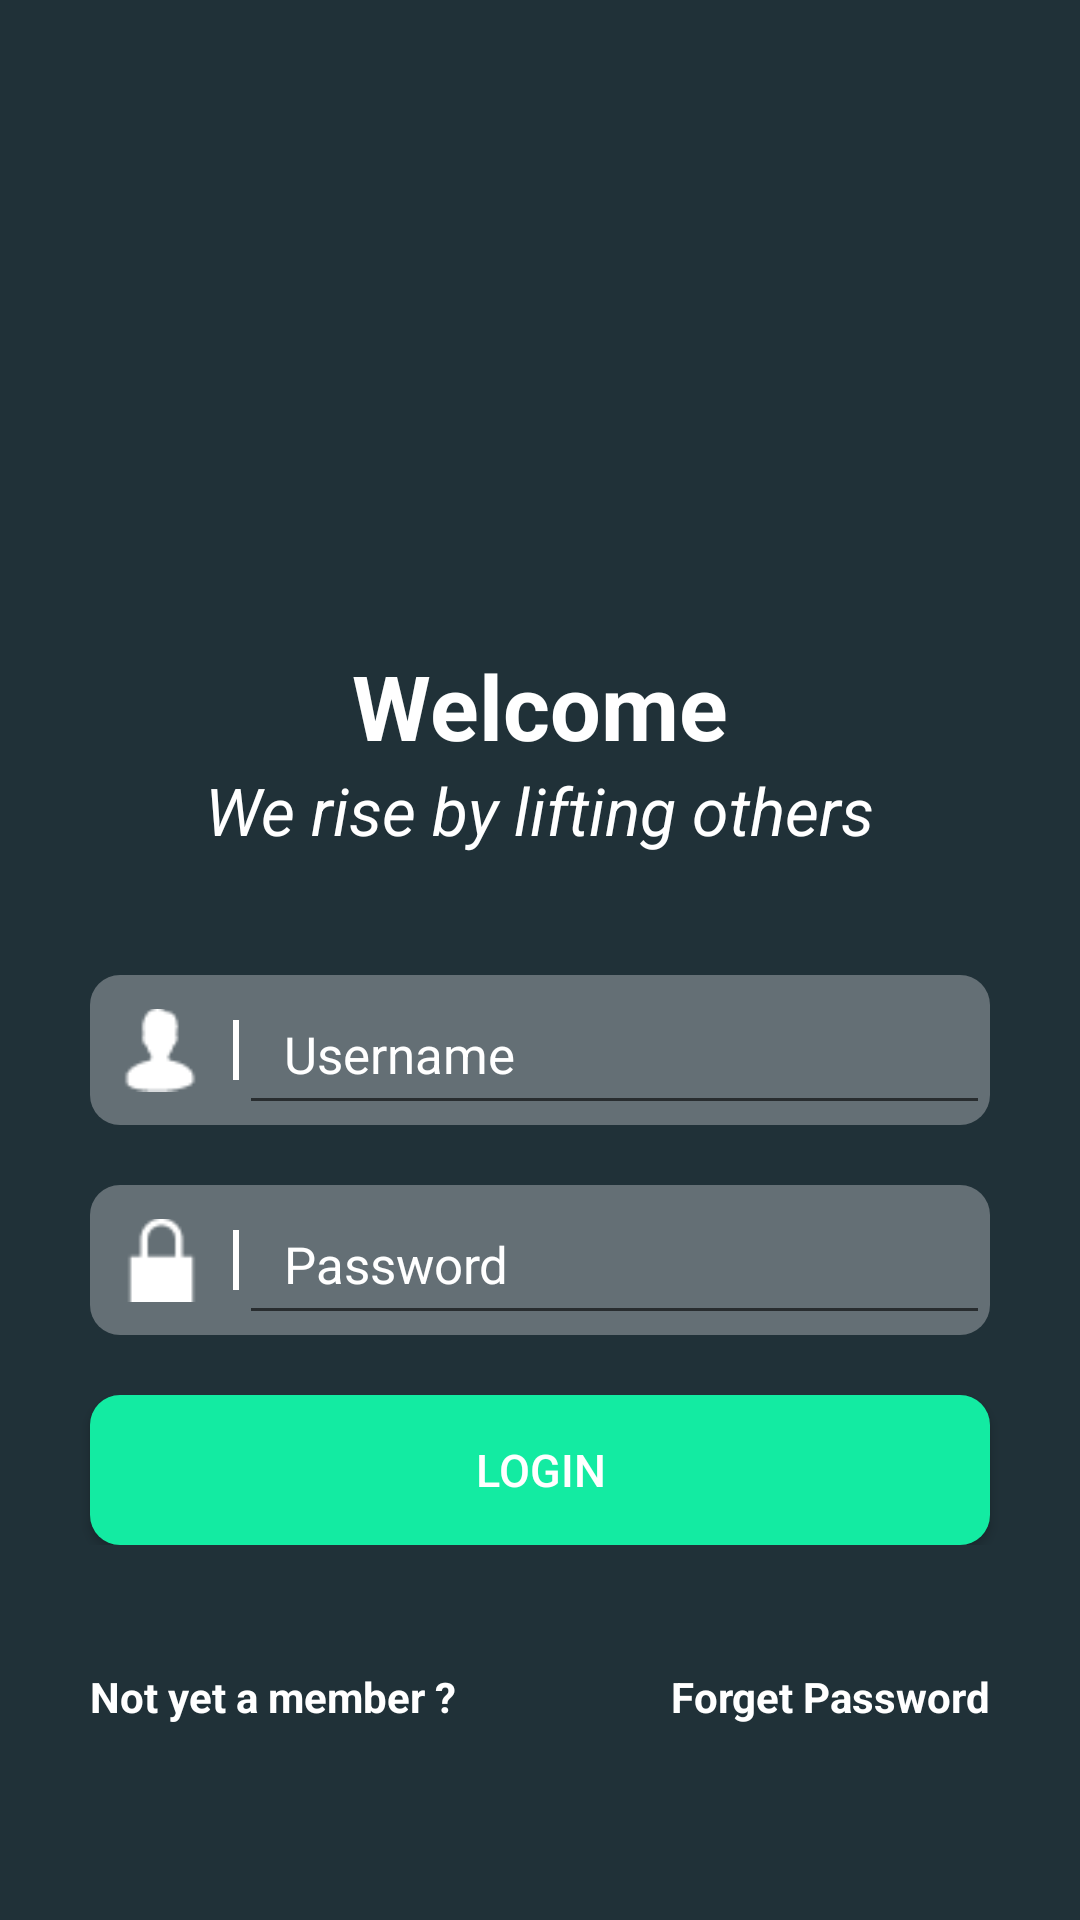

Reconstruct the res/layout file that produces this screen, plus the resources it refers to.
<!-- AndroidManifest.xml: application theme AppTheme -->
<!-- res/layout/activity_login.xml -->
<?xml version="1.0" encoding="utf-8"?>
<LinearLayout xmlns:android="http://schemas.android.com/apk/res/android"
    xmlns:tools="http://schemas.android.com/tools"
    android:id="@+id/activity_login"
    android:layout_width="match_parent"
    android:layout_height="match_parent"
    android:background="#203138"
    android:orientation="vertical"
    android:weightSum="3"
    tools:context="firstaid.solomon.com.firstaid.Login"
    >
       <LinearLayout
           android:id="@+id/linearBlank"
           android:layout_width="match_parent"
           android:layout_height="0dp"
           android:layout_weight="0.5"
           android:orientation="vertical"
           >

       </LinearLayout>

       <LinearLayout
           android:layout_width="match_parent"
           android:layout_height="0dp"
           android:layout_weight="1"
           android:orientation="vertical"
           >

           <ImageView
               android:layout_width="wrap_content"
               android:layout_height="100dp"
               android:src="@drawable/plus"
               android:layout_gravity="center_horizontal"
               android:id="@+id/imageView3" />

           <TextView
                android:layout_width="wrap_content"
                android:layout_height="wrap_content"
                android:layout_gravity="center_horizontal"
                android:layout_marginTop="10dp"
                android:text="Welcome"
                android:textColor="#FFF"
                android:textSize="30sp"
                android:textStyle="bold"
                />
            <TextView
                android:layout_width="wrap_content"
                android:layout_height="wrap_content"
                android:layout_gravity="center_horizontal"
                android:text="We rise by lifting others"
                android:textColor="#FFF"
                android:textSize="22sp"
                android:textStyle="italic"
                />

       </LinearLayout>

    <LinearLayout
        android:layout_width="match_parent"
        android:layout_height="0dp"
        android:layout_weight="1.1"
        android:orientation="vertical"
        android:layout_marginTop="10dp"
        >
           <LinearLayout
               android:layout_width="match_parent"
               android:layout_height="50dp"
               android:orientation="horizontal"
               >

               <LinearLayout
                   android:layout_width="match_parent"
                   android:layout_height="50dp"
                   android:weightSum="2"
                   android:orientation="horizontal"
                   android:background="@drawable/round_linear"
                   android:layout_marginLeft="30dp"
                   android:layout_marginRight="30dp"
                   >
                  <LinearLayout
                      android:layout_width="0dp"
                      android:layout_height="wrap_content"
                      android:layout_weight="0.2"
                      android:layout_gravity="center"
                      android:layout_marginLeft="10dp"
                      >

                      <ImageView
                          android:layout_width="wrap_content"
                          android:layout_height="wrap_content"
                          android:src="@drawable/user_male_white"
                          />
                  </LinearLayout>

               <View
                   android:layout_width="2dp"
                   android:layout_height="wrap_content"
                   android:background="#FFF"
                   android:layout_marginTop="15dp"
                   android:layout_marginBottom="15dp"
                   android:layout_marginLeft="10dp"

                   />

                <LinearLayout
                    android:layout_width="0dp"
                    android:layout_height="match_parent"
                    android:layout_weight="1.8"
                    >

                      <EditText
                          android:layout_width="match_parent"
                          android:layout_height="match_parent"
                          android:hint="Username"
                          android:textColorHint="#FFF"
                          android:textColor="#FFF"
                          android:textSize="17sp"
                          android:paddingLeft="15dp"
                          />


                </LinearLayout>

                 </LinearLayout>



           </LinearLayout>

        <LinearLayout
            android:layout_width="match_parent"
            android:layout_height="50dp"
            android:orientation="horizontal"
            android:layout_marginTop="20dp"
            >

            <LinearLayout
                android:layout_width="match_parent"
                android:layout_height="50dp"
                android:weightSum="2"
                android:orientation="horizontal"
                android:background="@drawable/round_linear"
                android:layout_marginLeft="30dp"
                android:layout_marginRight="30dp"
                >
                <LinearLayout
                    android:layout_width="0dp"
                    android:layout_height="wrap_content"
                    android:layout_weight="0.2"
                    android:layout_gravity="center"
                    android:layout_marginLeft="10dp"
                    >

                    <ImageView
                        android:layout_width="wrap_content"
                        android:layout_height="wrap_content"
                        android:src="@drawable/lock_thirty"
                        />
                </LinearLayout>

                <View
                    android:layout_width="2dp"
                    android:layout_height="wrap_content"
                    android:background="#FFF"
                    android:layout_marginTop="15dp"
                    android:layout_marginBottom="15dp"
                    android:layout_marginLeft="10dp"

                    />

                <LinearLayout
                    android:layout_width="0dp"
                    android:layout_height="match_parent"
                    android:layout_weight="1.8"
                    >

                    <EditText
                        android:layout_width="match_parent"
                        android:layout_height="match_parent"
                        android:hint="Password"
                        android:textColorHint="#FFF"
                        android:textColor="#FFF"
                        android:textSize="17sp"
                        android:paddingLeft="15dp"
                        android:id="@+id/editText3" />


                </LinearLayout>

            </LinearLayout>


    </LinearLayout>

        <LinearLayout
            android:layout_width="match_parent"
            android:layout_height="50dp"
            android:orientation="horizontal"
            android:layout_marginTop="20dp"
            >

            <Button
                android:layout_width="match_parent"
                android:layout_height="match_parent"
                android:layout_marginLeft="30dp"
                android:layout_marginRight="30dp"
                android:background="@drawable/round_button"
                android:id="@+id/btnLogin"
                android:text="Login"
                android:textSize="15sp"
                android:textColor="#FFF"
                />

            </LinearLayout>



        </LinearLayout>

    <LinearLayout
        android:layout_width="match_parent"
        android:layout_height="0dp"
        android:layout_weight="0.4"
        >

          <RelativeLayout
              android:layout_width="match_parent"
              android:layout_height="match_parent">

                <TextView
                    android:id="@+id/txtMember"
                    android:layout_width="wrap_content"
                    android:layout_height="wrap_content"
                    android:layout_marginLeft="30dp"
                    android:text="Not yet a member ?"
                    android:textSize="14sp"
                    android:textColor="#FFF"
                    android:textStyle="bold"

                    />

              <TextView
                  android:id="@+id/txtForgetPassword"
                  android:layout_width="wrap_content"
                  android:layout_height="wrap_content"
                  android:layout_marginRight="30dp"
                  android:text="Forget Password"
                  android:textSize="14sp"
                  android:textColor="#FFF"
                  android:textStyle="bold"

                  android:layout_alignParentRight="true"
                  android:layout_alignParentEnd="true"
                  android:layout_marginEnd="30dp" />

          </RelativeLayout>


    </LinearLayout>


</LinearLayout>
<!-- resources referenced by this layout -->
<resources>
  <!-- drawable lock_thirty: png bitmap (drawable, 364 bytes) -->
  <!-- drawable round_button (drawable) -->
  <?xml version="1.0" encoding="utf-8"?>
  <shape xmlns:android="http://schemas.android.com/apk/res/android"
      android:shape="rectangle">
      <solid android:color="#13eba2" />
      <corners android:bottomRightRadius="10dp"
          android:bottomLeftRadius="10dp"
          android:topRightRadius="10dp"
          android:topLeftRadius="10dp"/>
  </shape>
  <!-- drawable round_linear (drawable) -->
  <?xml version="1.0" encoding="utf-8"?>
  <shape xmlns:android="http://schemas.android.com/apk/res/android"
      android:shape="rectangle">
      <solid android:color="#646f75" />
      <corners android:bottomRightRadius="10dp"
          android:bottomLeftRadius="10dp"
          android:topRightRadius="10dp"
          android:topLeftRadius="10dp"/>
  </shape>
  <!-- drawable user_male_white: png bitmap (drawable, 492 bytes) -->
  <style name="AppTheme" parent="Theme.AppCompat.Light.DarkActionBar">
          
          <item name="colorPrimary">@color/colorPrimary</item>
          <item name="colorPrimaryDark">@color/colorPrimaryDark</item>
          <item name="colorAccent">@color/colorAccent</item>
      </style>
  <color name="colorPrimary">#F20505</color>
  <color name="colorPrimaryDark">#FF4C4C</color>
  <color name="colorAccent">#FF4081</color>
</resources>
